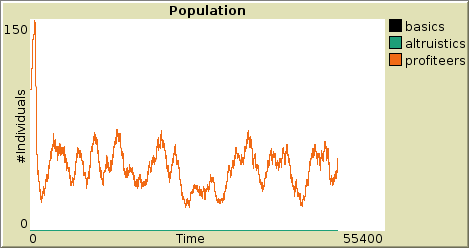

The file beside this chart, header and first rows:
export-plot data (NetLogo 6.1.1)
altruism.nlogo
01/28/2021 13:51:29:294 +0100
MODEL SETTINGS
n_basic2, tick_energy, init_energy, food_amount, gestation_period, chemical_cost, food_surface, prob_mutation, life_span, n_altruistic2, n_profiteer2, diffusion-rate, food_expiration, evaporation-rate, eating_rate, n_food_source, n_altruistic, n_basic, n_profiteer, food_energy
0, 0.1, 100, 3, 100, 0.5, 5, 0, 1000, 0, 0, 50, 500, 5, 20, 3, 0, 0, 100, 20
"Population"
x min, x max, y min, y max, autoplot?, current pen, legend open?, number of pens
0, 55400, 0, 150, true, "basics", true, 3
pen name, pen down?, mode, interval, color, x
"basics", true, 0, 1, 0, 48117
"altruistics", true, 0, 1, 75, 48117
"profiteers", true, 0, 1, 25, 48117
"basics", , , , "altruistics", , , , "profiteers"
x, y, color, pen down?, x, y, color, pen down?, x, y, color, pen down?
0, 0, 0, true, 0, 0, 75, true, 0, 100, 25, true
1, 0, 0, true, 1, 0, 75, true, 1, 100, 25, true
2, 0, 0, true, 2, 0, 75, true, 2, 100, 25, true
3, 0, 0, true, 3, 0, 75, true, 3, 100, 25, true
4, 0, 0, true, 4, 0, 75, true, 4, 100, 25, true
5, 0, 0, true, 5, 0, 75, true, 5, 100, 25, true
6, 0, 0, true, 6, 0, 75, true, 6, 100, 25, true
7, 0, 0, true, 7, 0, 75, true, 7, 100, 25, true
8, 0, 0, true, 8, 0, 75, true, 8, 100, 25, true
9, 0, 0, true, 9, 0, 75, true, 9, 100, 25, true
10, 0, 0, true, 10, 0, 75, true, 10, 100, 25, true
11, 0, 0, true, 11, 0, 75, true, 11, 100, 25, true
12, 0, 0, true, 12, 0, 75, true, 12, 100, 25, true
13, 0, 0, true, 13, 0, 75, true, 13, 100, 25, true
14, 0, 0, true, 14, 0, 75, true, 14, 100, 25, true
15, 0, 0, true, 15, 0, 75, true, 15, 100, 25, true
16, 0, 0, true, 16, 0, 75, true, 16, 100, 25, true
17, 0, 0, true, 17, 0, 75, true, 17, 100, 25, true
18, 0, 0, true, 18, 0, 75, true, 18, 100, 25, true
19, 0, 0, true, 19, 0, 75, true, 19, 100, 25, true
20, 0, 0, true, 20, 0, 75, true, 20, 100, 25, true
21, 0, 0, true, 21, 0, 75, true, 21, 100, 25, true
22, 0, 0, true, 22, 0, 75, true, 22, 100, 25, true
23, 0, 0, true, 23, 0, 75, true, 23, 100, 25, true
24, 0, 0, true, 24, 0, 75, true, 24, 100, 25, true
25, 0, 0, true, 25, 0, 75, true, 25, 100, 25, true
26, 0, 0, true, 26, 0, 75, true, 26, 100, 25, true
27, 0, 0, true, 27, 0, 75, true, 27, 100, 25, true
28, 0, 0, true, 28, 0, 75, true, 28, 100, 25, true
29, 0, 0, true, 29, 0, 75, true, 29, 100, 25, true
30, 0, 0, true, 30, 0, 75, true, 30, 100, 25, true
31, 0, 0, true, 31, 0, 75, true, 31, 100, 25, true
32, 0, 0, true, 32, 0, 75, true, 32, 100, 25, true
33, 0, 0, true, 33, 0, 75, true, 33, 100, 25, true
34, 0, 0, true, 34, 0, 75, true, 34, 100, 25, true
35, 0, 0, true, 35, 0, 75, true, 35, 100, 25, true
36, 0, 0, true, 36, 0, 75, true, 36, 100, 25, true
37, 0, 0, true, 37, 0, 75, true, 37, 100, 25, true
38, 0, 0, true, 38, 0, 75, true, 38, 100, 25, true
39, 0, 0, true, 39, 0, 75, true, 39, 100, 25, true
40, 0, 0, true, 40, 0, 75, true, 40, 100, 25, true
41, 0, 0, true, 41, 0, 75, true, 41, 100, 25, true
42, 0, 0, true, 42, 0, 75, true, 42, 100, 25, true
43, 0, 0, true, 43, 0, 75, true, 43, 100, 25, true
44, 0, 0, true, 44, 0, 75, true, 44, 100, 25, true
45, 0, 0, true, 45, 0, 75, true, 45, 100, 25, true
... 48,072 more rows
